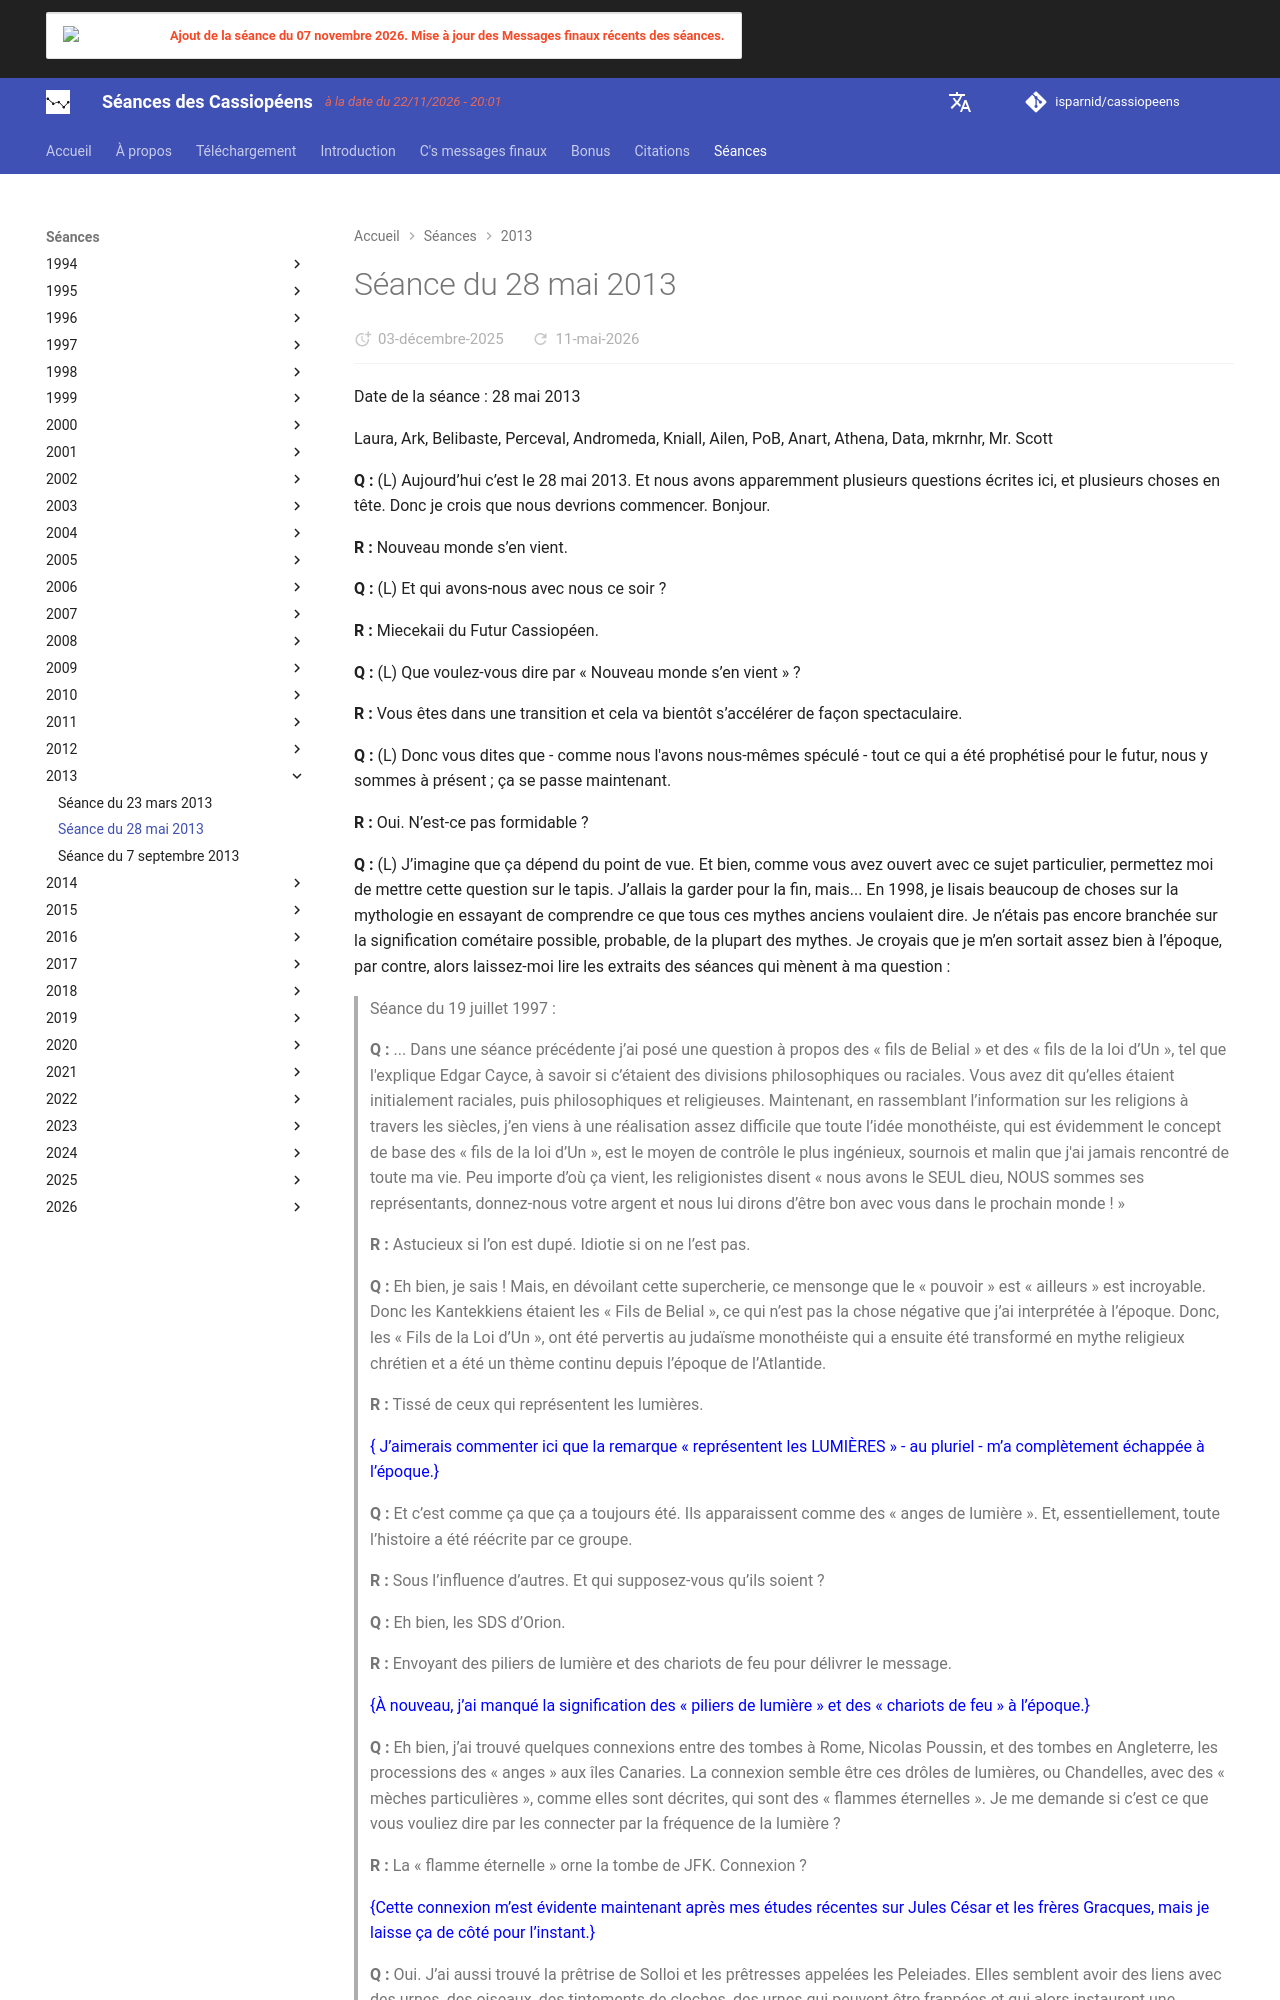

repository: isparnid/cassiopeens · page: séances/2013/2013-05-28/index.html · generator: mkdocs

---
title: "Séance du 28 mai 2013"
date:
  created: 2026-01-24
  updated: 2026-01-24
---

# Séance du 28 mai 2013

Date de la séance : 28 mai 2013

Laura, Ark, Belibaste, Perceval, Andromeda, Kniall, Ailen, PoB, Anart, Athena, Data, mkrnhr, Mr. Scott

**Q :** (L) Aujourd’hui c’est le 28 mai 2013. Et nous avons apparemment plusieurs questions écrites ici, et plusieurs choses en tête. Donc je crois que nous devrions commencer. Bonjour.

**R :** Nouveau monde s’en vient.

**Q :** (L) Et qui avons-nous avec nous ce soir ?

**R :** Miecekaii du Futur Cassiopéen.

**Q :** (L) Que voulez-vous dire par « Nouveau monde s’en vient » ?

**R :** Vous êtes dans une transition et cela va bientôt s’accélérer de façon spectaculaire.

**Q :** (L) Donc vous dites que - comme nous l'avons nous-mêmes spéculé - tout ce qui a été prophétisé pour le futur, nous y sommes à présent ; ça se passe maintenant.

**R :** Oui. N’est-ce pas formidable ? 

**Q :** (L) J’imagine que ça dépend du point de vue. Et bien, comme vous avez ouvert avec ce sujet particulier, permettez moi de mettre cette question sur le tapis. J’allais la garder pour la fin, mais... En 1998, je lisais beaucoup de choses sur la mythologie en essayant de comprendre ce que tous ces mythes anciens voulaient dire. Je n’étais pas encore branchée sur la signification cométaire possible, probable, de la plupart des mythes. Je croyais que je m’en sortait assez bien à l’époque, par contre, alors laissez-moi lire les extraits des séances qui mènent à ma question :

>Séance du 19 juillet 1997 :
>
>**Q :** ... Dans une séance précédente j’ai posé une question à propos des « fils de Belial » et des « fils de la loi d’Un », tel que l'explique Edgar Cayce, à savoir si c’étaient des divisions philosophiques ou raciales. Vous avez dit qu’elles étaient initialement raciales, puis philosophiques et religieuses. Maintenant, en rassemblant l’information sur les religions à travers les siècles, j’en viens à une réalisation assez difficile que toute l’idée monothéiste, qui est évidemment le concept de base des « fils de la loi d’Un », est le moyen de contrôle le plus ingénieux, sournois et malin que j'ai jamais rencontré de toute ma vie. Peu importe d’où ça vient, les religionistes disent « nous avons le SEUL dieu, NOUS sommes ses représentants, donnez-nous votre argent et nous lui dirons d’être bon avec vous dans le prochain monde ! »
>
>**R :** Astucieux si l’on est dupé. Idiotie si on ne l’est pas.
>
>**Q :** Eh bien, je sais ! Mais, en dévoilant cette supercherie, ce mensonge que le « pouvoir » est « ailleurs » est incroyable. Donc les Kantekkiens étaient les « Fils de Belial », ce qui n’est pas la chose négative que j’ai interprétée à l’époque. Donc, les « Fils de la Loi d’Un », ont été pervertis au judaïsme monothéiste qui a ensuite été transformé en mythe religieux chrétien et a été un thème continu depuis l’époque de l’Atlantide.
>
>**R :** Tissé de ceux qui représentent les lumières.
>
><span style="color:blue">{ J’aimerais commenter ici que la remarque « représentent les LUMIÈRES » - au pluriel - m’a complètement échappée à l’époque.}</span>
>
>**Q :** Et c’est comme ça que ça a toujours été. Ils apparaissent comme des « anges de lumière ». Et, essentiellement, toute l’histoire a été réécrite par ce groupe.
>
>**R :** Sous l’influence d’autres. Et qui supposez-vous qu’ils soient ?
>
>**Q :** Eh bien, les SDS d’Orion.
>
>**R :** Envoyant des piliers de lumière et des chariots de feu pour délivrer le message.
>
><span style="color:blue">{À nouveau, j’ai manqué la signification des « piliers de lumière » et des « chariots de feu » à l’époque.}</span>
>
>**Q :** Eh bien, j’ai trouvé quelques connexions entre des tombes à Rome, Nicolas Poussin, et des tombes en Angleterre, les processions des « anges » aux îles Canaries. La connexion semble être ces drôles de lumières, ou Chandelles, avec des « mèches particulières », comme elles sont décrites, qui sont des « flammes éternelles ». Je me demande si c’est ce que vous vouliez dire par les connecter par la fréquence de la lumière ?
>
>**R :** La « flamme éternelle » orne la tombe de JFK. Connexion ?
>
><span style="color:blue">{Cette connexion m’est évidente maintenant après mes études récentes sur Jules César et les frères Gracques, mais je laisse ça de côté pour l’instant.}</span>
>
>**Q :** Oui. J’ai aussi trouvé la prêtrise de Solloi et les prêtresses appelées les Peleiades. Elles semblent avoir des liens avec des urnes, des oiseaux, des tintements de cloches, des urnes qui peuvent être frappées et qui alors instaurent une résonance particulière dans d’autres urnes, des chênes, et quelques autres références particulières qui ont un rapport avec les lauriers...
>
>**R :** Chant de sirène.
>
>**Q :** Qu’en est-il du chant de sirène ?
>
>**R :** La mythologie grecque.
>
>**Q :** Je sais ça. Mais qu’en est-il ? Qu’est-ce que les sirènes représentent ?
>
>**R :** Laura, ma chère, si tu veux vraiment révéler « plusieurs choses belles et incroyables », tout ce que tu as à faire est de te rappeler la triade, la trilogie, la trinité, et toujours chercher le profil d’indice reliant triple. Relies les trois... ne te reposes pas tant que tu n’as pas trouvé trois significations qui s'équilibrent magnifiquement !!
>
>**Q :** Donc, il y a trois aspects à toutes choses ?
>
>**R :** Et pourquoi ? Parce que vous occupez le domaine du trois. Pour posséder les clés du prochain niveau, vous devez seulement maîtriser le Thème du Troisième Homme, et puis continuer avec grâce et anticipation.

Ce qui est important dans cet extrait est le « Thème du troisième homme » qui faisait partie de la prochaine question :
